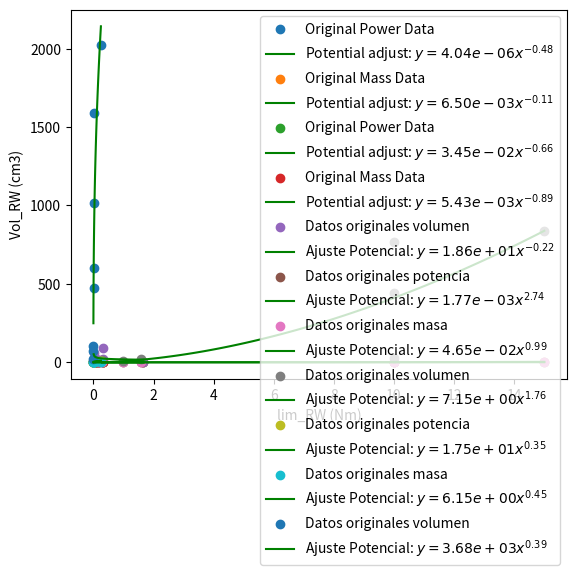
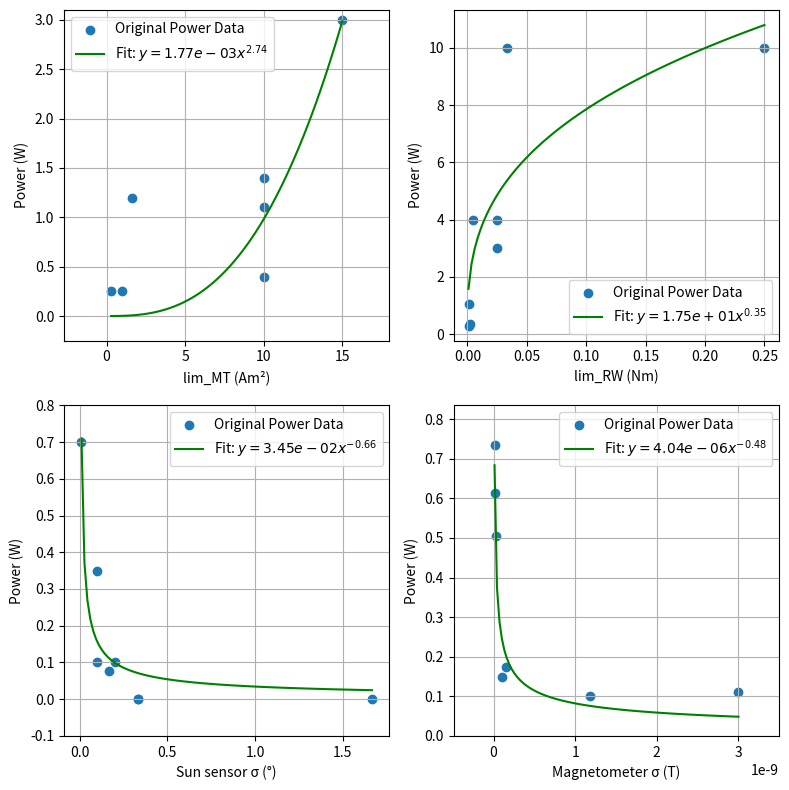
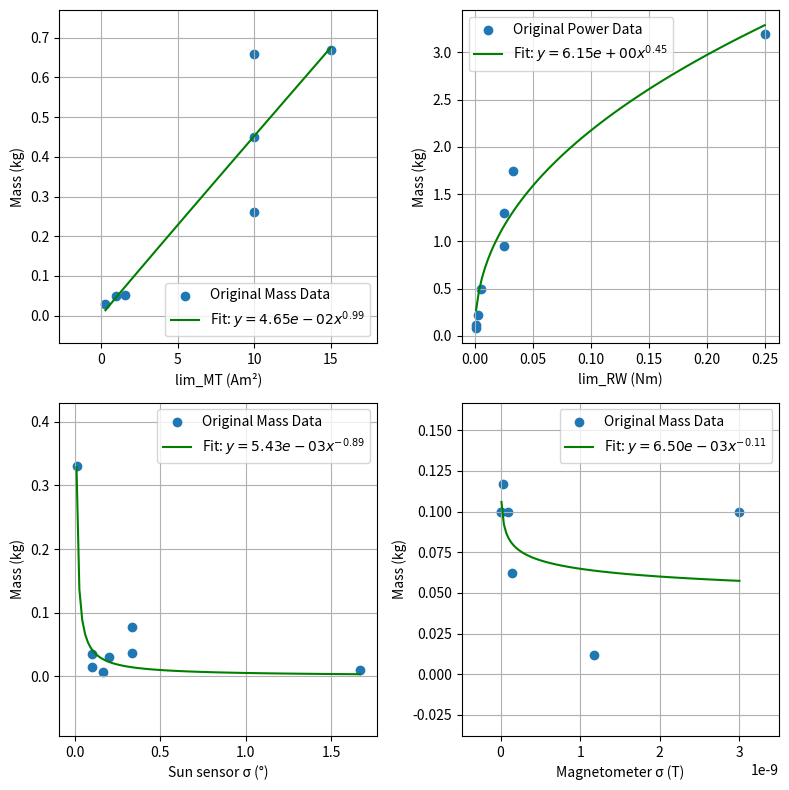

These charts were generated, in order, by the following Python code:
# -*- coding: utf-8 -*-
"""
Created on Fri Aug 23 15:43:36 2024

[redacted]
"""
#%% Magnetometro
import numpy as np
import matplotlib.pyplot as plt
from scipy.optimize import curve_fit

# Datos proporcionados
sigmas_b = np.array([0.012e-9,  #MAG-3 (AAC Clyde Space)
                      0.012e-9,  #TFM100G2 (Billingsley Aerospace & Defense)
                      0.035e-9,  #TFM65-VQS (Billingsley Aerospace & Defense)
                      0.1e-9,    #MAG-3_2 (AAC Clyde Space)
                      0.150e-9,  #Spacemag-Lite (Bartington Instruments)
                      1.18e-9,   #MM200 (AAC Clyde Space),
                      3e-9,      #DTFM100S (Billingsley Aerospace & Defense)
                      ])   

potencias_b = np.array([0.735, #W MAG-3 (AAC Clyde Space)
                    0.6125,    #TFM100G2 (Billingsley Aerospace & Defense)
                    0.504,     #TFM65-VQS (Billingsley Aerospace & Defense)
                    0.15,      #W MAG-3_2 (AAC Clyde Space)
                    0.175,     #Spacemag-Lite (Bartington Instruments)
                    0.1,       #MM200 (AAC Clyde Space)
                    0.11,      #DTFM100S (Billingsley Aerospace & Defense)
                    ])

masas_b = np.array([0.1,       #MAG-3 (AAC Clyde Space)
                    0.1,       #TFM100G2 (Billingsley Aerospace & Defense)
                    0.117,     #TFM65-VQS (Billingsley Aerospace & Defense)
                    0.1  ,     # MAG-3_2 (AAC Clyde Space)
                    0.062,     #Spacemag-Lite (Bartington Instruments)
                    0.012,     #MM200 (AAC Clyde Space)
                    0.1        #DTFM100S (Billingsley Aerospace & Defense)
                    ])

vol_b = np.array([3.51*3.23*8.26,
                  3.51* 3.23* 8.26,
                  3.51*3.23 *8.26,
                  3.51*3.23 *8.26,
                  2*2*2,
                  3.3 * 2.0 *1.13,
                  8.26 *3.51 * 3.23          
    ])

precio_b = np.array([0,
                    0, 
                    0,
                    0,
                    0,
                    0,
                    0,
                    0
                    ])

# Función potencial: y = a * x^b
def func_potencial(x, a, b):
    return a * x**b

# Función logarítmica: y = a * log(x) + b
def func_log(x, a, b):
    return a * np.log(x) + b

def func_lin(x,a,b):
    return a*x + b

# Ajuste Potencial
params_pot, _ = curve_fit(func_potencial, sigmas_b, potencias_b)
a_pot_b, b_pot_b = params_pot

params_mass, _ = curve_fit(func_potencial, sigmas_b, masas_b)
a_mass_b, b_mass_b = params_mass

# params_vol, _ = curve_fit(func_potencial, sigmas_b, vol_b)
params_vol, _ = curve_fit(func_lin, sigmas_b, vol_b)
a_vol_b, b_vol_b = params_vol

# Crear valores de x para la curva ajustada
x_fit_b = np.linspace(min(sigmas_b), max(sigmas_b), 100)

# Calcular los valores ajustados
y_potencial_b = func_potencial(x_fit_b, a_pot_b, b_pot_b)
y_mass_b = func_potencial(x_fit_b, a_mass_b, b_mass_b)
# y_vol = func_potencial(x_fit, a_vol, b_vol)
y_vol_b = func_lin(x_fit_b, a_vol_b, b_vol_b)

# Graficar los datos originales
# plt.scatter(sigmas_b, potencias_b, label='Datos originales potencia')
plt.scatter(sigmas_b, potencias_b, label='Original Power Data')
# plt.plot(x_fit, y_potencial, label=f'Ajuste Potencial: $y = {a_pot:.2e} x^{{{b_pot:.2f}}}$', color='green')
plt.plot(x_fit_b, y_potencial_b, label=f'Potential adjust: $y = {a_pot_b:.2e} x^{{{b_pot_b:.2f}}}$', color='green')
# plt.xlabel('Sigmas_b (T)')
plt.xlabel('Magnetometer Standard deviation (T)')
# plt.ylabel('Potencias_b (W)')
plt.ylabel('Magnetometer Mean Power (W)')
plt.legend()
plt.grid
plt.savefig('potencia_magn.pdf', format='pdf')
plt.show()

# plt.scatter(sigmas_b, masas_b, label='Datos originales masa')
plt.scatter(sigmas_b, masas_b, label='Original Mass Data')
# plt.plot(x_fit, y_mass, label=f'Ajuste Potencial: $y = {a_mass:.2e} x^{{{b_mass:.2f}}}$', color='green')
plt.plot(x_fit_b, y_mass_b, label=f'Potential adjust: $y = {a_mass_b:.2e} x^{{{b_mass_b:.2f}}}$', color='green')
# plt.xlabel('Sigmas_b (T)')
plt.xlabel('Magnetometer Standard deviation (T)')
plt.ylabel('Magnetometer Mass (kg)')
plt.legend()
plt.grid
plt.savefig('mass_magn.pdf', format='pdf')
plt.show()
# plt.scatter(sigmas_b, vol_b, label='Datos originales volumen')
# plt.plot(x_fit, y_vol, label=f'Ajuste Potencial: $y = {a_vol}x+{{{b_vol:.2e}}}$', color='green')
# plt.xlabel('Sigmas_b (T)')
# plt.ylabel('Vol_b (cm3)')
# plt.legend()
# plt.show()

# Graficar ajuste Potencial
# plt.plot(x_fit, y_potencial, label=f'Ajuste Potencial: $y = {a_pot:.2e} x^{{{b_pot:.2f}}}$', color='green')

# Graficar ajuste Logarítmico

# Formato de la gráfica

# plt.show()
#%% Sun sensor
import numpy as np
import matplotlib.pyplot as plt
from scipy.optimize import curve_fit
# Datos proporcionados
# sigmas_ss = np.array([0.033,  #CubeSense (CubeSpace Satellite Systems)
#                       0.05,    #FSS (Bradford Space)
#                       0.167,  #SSOC-D60 (Solar MEMS Technologies)
#                       0.167,  #MSS-01(Space Micro)
#                       0.5,    #CoSS (Bradford Space)
#                       0.833,  #CSS-01, CSS-02 (Space Micro)
#                      ])   

sigmas_ss = np.array([0.02/2, #SMART SUN SENSOR (Leonardo)
                      0.2/2, #CubeSense (Gen2)
                      0.3/3,  #SSOC-D60 (Solar MEMS Technologies)
                      0.5/3, #NanoSSOC-D60 (Solar MEMS Technologies)
                      0.2/1, #CubeSense Sun (Gen1)
                      1/3, #SS Sun Sensor - Medium (OCE Technology)
                      1/3, #MSS-01(Space Micro)
                      5/3 #CoSS (Bradford Space)
                     ])   

masas_ss = np.array([0.33, #SMART SUN SENSOR (Leonardo)
                      0.015, #CubeSense (Gen2)
                      0.035,  #SSOC-D60 (Solar MEMS Technologies)
                      0.0065, #NanoSSOC-D60 (Solar MEMS Technologies)
                      0.03, #CubeSense Sun (Gen1)
                      0.077, #SS Sun Sensor - Medium (OCE Technology)
                      0.036, #MSS-01(Space Micro)
                      0.01 #CoSS (Bradford Space)
                     ])   

potencias_ss = np.array([0.7, #SMART SUN SENSOR (Leonardo)
                        0.1,   #CubeSense Sun (Gen2)
                        0.35,   #SSOC-D60 (Solar MEMS Technologies)
                        0.0759, #NanoSSOC-D60 (Solar MEMS Technologies)
                        0.1,    #CubeSense Sun (Gen1)
                        0,      #SS Sun Sensor - Medium (OCE Technology)
                        0,      #MSS-01(Space Micro)
                        0       #CoSS (Bradford Space)     
                    ])

vol_ss = np.array([11.2*1.2*4.3, #SMART SUN SENSOR (Leonardo)
                        3.5*2.4*2.2,   #CubeSense Sun (Gen2)
                        5.0*3.0*1.2,   #SSOC-D60 (Solar MEMS Technologies)
                        4.3*1.4 *0.59, #NanoSSOC-D60 (Solar MEMS Technologies)
                        4.17 *1.77 *2.29,    #CubeSense Sun (Gen1)
                        6.0*6.0*2.6,      #SS Sun Sensor - Medium (OCE Technology)
                        2.43 * (3.49/2)**2*np.pi,      #MSS-01(Space Micro)
                        0.9 * (1.27/2)**2*np.pi       #CoSS (Bradford Space)     
                    ])

precio_ss = np.array([0,
                    0, 
                    0,
                    0,
                    0,
                    0,
                    0,
                    0
                    ])

# Función potencial: y = a * x^b
def func_potencial(x, a, b):
    return a * x**b

# Función logarítmica: y = a * log(x) + b
def func_log(x, a, b):
    return a * np.log(x) + b

# Ajuste Potencial
params_pot, _ = curve_fit(func_potencial, sigmas_ss, potencias_ss)
a_pot_ss, b_pot_ss = params_pot

params_mass, _ = curve_fit(func_potencial, sigmas_ss, masas_ss)
a_mass_ss, b_mass_ss = params_mass

params_vol, _ = curve_fit(func_potencial, sigmas_ss, vol_ss)
# params_vol, _ = curve_fit(func_log, sigmas_ss, vol_ss)
a_vol_ss, b_vol_ss = params_vol

# Crear valores de x para la curva ajustada
x_fit_ss = np.linspace(min(sigmas_ss), max(sigmas_ss), 100)

# Calcular los valores ajustados
y_potencial_ss = func_potencial(x_fit_ss, a_pot_ss, b_pot_ss)
y_mass_ss = func_potencial(x_fit_ss, a_mass_ss, b_mass_ss)
# y_vol = func_log(x_fit, a_vol, b_vol)
y_vol_ss = func_potencial(x_fit_ss, a_vol_ss, b_vol_ss)

# Graficar los datos originales
# plt.scatter(sigmas_ss, potencias_ss, label='Datos originales potencia')
plt.scatter(sigmas_ss, potencias_ss, label='Original Power Data')
# plt.plot(x_fit, y_potencial, label=f'Ajuste Potencial: $y = {a_pot:.2e} x^{{{b_pot:.2f}}}$', color='green')
plt.plot(x_fit_ss, y_potencial_ss, label=f'Potential adjust: $y = {a_pot_ss:.2e} x^{{{b_pot_ss:.2f}}}$', color='green')
# plt.xlabel('Sigmas_ss (°)')
plt.xlabel('Sun sensor Standard deviation (°)')
# plt.ylabel('Potencias_ss (W)')
plt.ylabel('Sun sensor Mean Power (W)')# Graficar los datos originales

# plt.scatter(sigmas_ss, masas_ss, label='Datos originales masa')
plt.scatter(sigmas_ss, masas_ss, label='Original Mass Data')
# plt.plot(x_fit, y_mass, label=f'Ajuste Potencial: $y = {a_mass:.2e} x^{{{b_mass:.2f}}}$', color='green')
plt.plot(x_fit_ss, y_mass_ss, label=f'Potential adjust: $y = {a_mass_ss:.2e} x^{{{b_mass_ss:.2f}}}$', color='green')
# plt.xlabel('Sigmas_ss (°)')
plt.xlabel('Sun sensor Standard deviation (°)')
# plt.ylabel('Masas_ss (kg)')
plt.ylabel('Sun sensor Mass (kg)')
plt.legend()
plt.savefig('masa_ss.pdf', format='pdf')
plt.show()

plt.scatter(sigmas_ss, vol_ss, label='Datos originales volumen')
plt.plot(x_fit_ss, y_vol_ss, label=f'Ajuste Potencial: $y = {a_vol_ss:.2e} x^{{{b_vol_ss:.2f}}}$', color='green')
plt.xlabel('Sigmas_ss (°)')
plt.ylabel('Vol_ss (cm3)')
plt.legend()
plt.show()

#%% Magnetorquer

import numpy as np
import matplotlib.pyplot as plt
from scipy.optimize import curve_fit
# Datos proporcionados

lim_MT = np.array([0.29,  #NCTR-M003 (NewSpace Systems)
                   1.0, #GMAT-1 (Michigan Aerospace Manufacturers Association)
                   1.6, #NCTR-M016 (NewSpace Systems)
                   10, #Tamam MT 1286-0003 (IAI)
                   10, #MQ10 (OCE Technology)
                   10, #GMAT-10 (Michigan Aerospace Manufacturers Association)
                   15 #Magnetic Torquer (Chang Guang Satellite Technology)
                   # 70 #Tamam MT 1286-0010 (IAI)
                   ])   

masas_MT = np.array([0.03,  #NCTR-M003 (NewSpace Systems)
                     0.05, #GMAT-1 (Michigan Aerospace Manufacturers Association)
                     0.053, #NCTR-M016 (NewSpace Systems)
                     0.26, #Tamam MT 1286-0003 (IAI)
                     0.45, #MQ10 (OCE Technology)
                     0.66, #GMAT-10 (Michigan Aerospace Manufacturers Association)
                     0.67 #Magnetic Torquer (Chang Guang Satellite Technology)
                     # 1.7 #Tamam MT 1286-0010 (IAI)
                     ])   

potencias_MT = np.array([0.25,  #NCTR-M003 (NewSpace Systems) 
                         0.25, #GMAT-1 (Michigan Aerospace Manufacturers Association)
                         1.2, #NCTR-M016 (NewSpace Systems)
                         1.1, #Tamam MT 1286-0003 (IAI)
                         0.4, #MQ10 (OCE Technology)
                         1.4, #GMAT-10 (Michigan Aerospace Manufacturers Association)
                         3 #Magnetic Torquer (Chang Guang Satellite Technology)
                         # 2.5 #Tamam MT 1286-0010 (IAI)
                    ])

vol_MT = np.array([7.2* 1.5*1.3, #NCTR-M003 (NewSpace Systems)    
                   (1.1/2)**2*np.pi*11.5, #GMAT-1 (Michigan Aerospace Manufacturers Association)
                   10.7* 1.5 * 1.3,  #NCTR-M016 (NewSpace Systems)  
                   (1.1/2)**2*np.pi*27, #Tamam MT 1286-0003 (IAI)
                   31.0 * 5.6 * 4.4 , #MQ10 (OCE Technology)
                   24.5*5.0*3.6, #GMAT-10 (Michigan Aerospace Manufacturers Association)
                   28*5.6*5.35 #Magnetic Torquer (Chang Guang Satellite Technology)
                   # (1.1/2)**2*np.pi*60, #Tamam MT 1286-0010 (IAI)
                   ])

precio_MT = np.array([0,
                    0, 
                    0,
                    0,
                    0,
                    0,
                    0,
                    0
                    ])

# Función potencial: y = a * x^b
def func_potencial(x, a, b):
    return a * x**b


# Ajuste Potencial
params_pot, _ = curve_fit(func_potencial, lim_MT, potencias_MT)
a_pot_tau, b_pot_tau = params_pot

params_mass, _ = curve_fit(func_potencial, lim_MT, masas_MT)
a_mass_tau, b_mass_tau = params_mass

params_vol, _ = curve_fit(func_potencial, lim_MT, vol_MT)
# params_vol, _ = curve_fit(func_log, sigmas_ss, vol_ss)
a_vol_tau, b_vol_tau = params_vol

# Crear valores de x para la curva ajustada
x_fit_tau = np.linspace(min(lim_MT), max(lim_MT), 100)

# Calcular los valores ajustados
y_potencial_tau = func_potencial(x_fit_tau, a_pot_tau, b_pot_tau)
y_mass_tau = func_potencial(x_fit_tau, a_mass_tau, b_mass_tau)
# y_vol = func_log(x_fit, a_vol, b_vol)
y_vol_tau = func_potencial(x_fit_tau, a_vol_tau, b_vol_tau)

# Graficar los datos originales
plt.scatter(lim_MT, potencias_MT, label='Datos originales potencia')
plt.plot(x_fit_tau, y_potencial_tau, label=f'Ajuste Potencial: $y = {a_pot_tau:.2e} x^{{{b_pot_tau:.2f}}}$', color='green')
plt.xlabel('lim_MT (Am2)')
plt.ylabel('Potencias_MT (W)')
plt.legend()
plt.savefig('potencia_MT.pdf', format='pdf')
plt.show()

plt.scatter(lim_MT, masas_MT, label='Datos originales masa')
plt.plot(x_fit_tau, y_mass_tau, label=f'Ajuste Potencial: $y = {a_mass_tau:.2e} x^{{{b_mass_tau:.2f}}}$', color='green')
plt.xlabel('lim_MT (Am2)')
plt.ylabel('Masas_MT (kg)')
plt.legend()
plt.savefig('masa_MT.pdf', format='pdf')
plt.show()

plt.scatter(lim_MT, vol_MT, label='Datos originales volumen')
plt.plot(x_fit_tau, y_vol_tau, label=f'Ajuste Potencial: $y = {a_vol_tau:.2e} x^{{{b_vol_tau:.2f}}}$', color='green')
plt.xlabel('lim_MT (Am2)')
plt.ylabel('Vol_MT (cm3)')
plt.legend()
plt.show()

#%% Rueda de reaccion

import numpy as np
import matplotlib.pyplot as plt
from scipy.optimize import curve_fit
# Datos proporcionados

lim_RW = np.array([
                    0.001,   #CubeWheel(SAVOMID)
                    0.001,   #RW-0.01 (Sinclair Interplanetary)
                    0.0023,  #Gen1: CubeWheel Large (CubeSpace)
                    0.005,   #RW 35 (Astrofein)
                    0.025,   #RW110 (SpaceOmiD)
                    0.025,   #VRM-05 (Vectronic Aerospace)
                    0.033,   #RSI 02-33-30A (Collins Aerospace)
                    0.25     #RW4 (Blue Canyon Technologies) 
                    ])   

masas_RW = np.array([
                      0.08,   #CubeWheel(SAVOMID)
                      0.12,   #RW-0.01 (Sinclair Interplanetary)
                      0.225,  #Gen1: CubeWheel Large (CubeSpace)
                      0.5,   #RW 35 (Astrofein)
                      0.95,   #RW110 (SpaceOmiD)
                      1.3,   #VRM-05 (Vectronic Aerospace)
                      1.75,   #RSI 02-33-30A (Collins Aerospace)
                      3.2    #RW4 (Blue Canyon Technologies) 
                      ])   

potencias_RW = np.array([
                        0.3,   #CubeWheel(SAVOMID)
                        1.05,   #RW-0.01 (Sinclair Interplanetary)
                        0.35,  #Gen1: CubeWheel Large (CubeSpace)
                        4.0 ,   #RW 35 (Astrofein)
                        4.0 ,   #RW110 (SpaceOmiD)
                        3.0,   #VRM-05 (Vectronic Aerospace)
                        10.0,   #RSI 02-33-30A (Collins Aerospace)
                        10.0    #RW4 (Blue Canyon Technologies) 
                    ])

vol_RW = np.array([
                    3.4 * 3.4 * 1.7,   #CubeWheel(SAVOMID)
                    5.0* 5.0* 3.0 ,   #RW-0.01 (Sinclair Interplanetary)
                    5.7*5.7*3.15 ,  #Gen1: CubeWheel Large (CubeSpace)
                    10.2 * 10.2 * 5.8 ,   #RW 35 (Astrofein)
                    11.75*10.3*3.9,   #RW110 (SpaceOmiD)
                    11.5*11.5*7.7,   #VRM-05 (Vectronic Aerospace)
                    (13.55/2)**2*np.pi*11,   #RSI 02-33-30A (Collins Aerospace)
                    17* 17 * 7               #RW4 (Blue Canyon Technologies) 
                    ])

precio_RW = np.array([0,
                    0, 
                    0,
                    0,
                    0,
                    0,
                    0,
                    0
                    ])

# Función potencial: y = a * x^b
def func_potencial(x, a, b):
    return a * x**b


# Ajuste Potencial
params_pot, _ = curve_fit(func_potencial, lim_RW, potencias_RW)
a_pot_tauRW, b_pot_tauRW = params_pot

params_mass, _ = curve_fit(func_potencial, lim_RW, masas_RW)
a_mass_tauRW, b_mass_tauRW = params_mass

params_vol, _ = curve_fit(func_potencial, lim_RW, vol_RW)
# params_vol, _ = curve_fit(func_log, sigmas_ss, vol_ss)
a_vol_tauRW, b_vol_tauRW = params_vol

# Crear valores de x para la curva ajustada
x_fit_tauRW = np.linspace(min(lim_RW), max(lim_RW), 100)

# Calcular los valores ajustados
y_potencial_tauRW  = func_potencial(x_fit_tauRW , a_pot_tauRW, b_pot_tauRW)
y_mass_tauRW = func_potencial(x_fit_tauRW, a_mass_tauRW, b_mass_tauRW)
# y_vol = func_log(x_fit, a_vol, b_vol)
y_vol_tauRW = func_potencial(x_fit_tauRW, a_vol_tauRW, b_vol_tauRW)

# Graficar los datos originales
plt.scatter(lim_RW, potencias_RW, label='Datos originales potencia')
plt.plot(x_fit_tauRW, y_potencial_tauRW, label=f'Ajuste Potencial: $y = {a_pot_tauRW:.2e} x^{{{b_pot_tauRW:.2f}}}$', color='green')
plt.xlabel('lim_RW (Nm)')
plt.ylabel('Potencias_RW (W)')
plt.legend()
plt.savefig('potencia_RW.pdf', format='pdf')
plt.show()

plt.scatter(lim_RW, masas_RW, label='Datos originales masa')
plt.plot(x_fit_tauRW, y_mass_tauRW, label=f'Ajuste Potencial: $y = {a_mass_tauRW:.2e} x^{{{b_mass_tauRW:.2f}}}$', color='green')
plt.xlabel('lim_RW (Nm)')
plt.ylabel('Masas_RW (kg)')
plt.legend()
plt.savefig('masa_RW.pdf', format='pdf')
plt.show()

plt.scatter(lim_RW, vol_RW, label='Datos originales volumen')
plt.plot(x_fit_tauRW, y_vol_tauRW, label=f'Ajuste Potencial: $y = {a_vol_tauRW:.2e} x^{{{b_vol_tauRW:.2f}}}$', color='green')
plt.xlabel('lim_RW (Nm)')
plt.ylabel('Vol_RW (cm3)')
plt.legend()
plt.show()

# 


#%%
fig, axs = plt.subplots(2, 2, figsize=(8, 8))  # 3 filas, 2 columnas

# === 1. Magnetorquers ===
# Power
axs[0, 0].scatter(lim_MT, potencias_MT, label='Original Power Data')
axs[0, 0].plot(x_fit_tau, y_potencial_tau, label=f'Fit: $y = {a_pot_tau:.2e} x^{{{b_pot_tau:.2f}}}$', color='green')
axs[0, 0].set_xlabel('lim_MT (Am²)')
axs[0, 0].set_ylabel('Power (W)')
axs[0, 0].set_xlim([min(lim_MT)-3, max(lim_MT)+3])
axs[0, 0].set_ylim([min(potencias_MT)-0.5, max(potencias_MT)+0.1])
axs[0, 0].legend()
axs[0, 0].grid(True)

# === 2. Reaction Wheels  ===
# Power
axs[0, 1].scatter(lim_RW, potencias_RW, label='Original Power Data')
axs[0, 1].plot(x_fit_tauRW, y_potencial_tauRW, label=f'Fit: $y = {a_pot_tauRW:.2e} x^{{{b_pot_tauRW:.2f}}}$', color='green')
axs[0, 1].set_xlabel('lim_RW (Nm)')
axs[0, 1].set_ylabel('Power (W)')
# axs[0, 1].set_xlim([min(lim_RW)-3, max(lim_RW)+3])
# axs[0, 1].set_ylim([min(potencias_RW)-0.5, max(potencias_RW)+0.1])
axs[0, 1].legend()
axs[0, 1].grid(True)

# === 3. Sun Sensors ===
# Power
axs[1, 0].scatter(sigmas_ss, potencias_ss, label='Original Power Data')
axs[1, 0].plot(x_fit_ss, y_potencial_ss, label=f'Fit: $y = {a_pot_ss:.2e} x^{{{b_pot_ss:.2f}}}$', color='green')
axs[1, 0].set_xlabel('Sun sensor σ (°)')
axs[1, 0].set_ylabel('Power (W)')
axs[1, 0].set_xlim([min(sigmas_ss)-0.1, max(sigmas_ss)+0.1])
axs[1, 0].set_ylim([min(potencias_ss)-0.1, max(potencias_ss)+0.1])
axs[1, 0].legend()
axs[1, 0].grid(True)

# === 4. Magnetometers ===
# Power
axs[1, 1].scatter(sigmas_b, potencias_b, label='Original Power Data')
axs[1, 1].plot(x_fit_b, y_potencial_b, label=f'Fit: $y = {a_pot_b:.2e} x^{{{b_pot_b:.2f}}}$', color='green')
axs[1, 1].set_xlabel('Magnetometer σ (T)')
axs[1, 1].set_ylabel('Power (W)')
axs[1, 1].set_xlim([min(sigmas_b)-0.5e-9, max(sigmas_b)+0.5e-9])
axs[1, 1].set_ylim([min(potencias_b)-0.1, max(potencias_b)+0.1])
axs[1, 1].legend()
axs[1, 1].grid(True)

plt.tight_layout()
plt.savefig('physical_components_Power.pdf', format='pdf')
plt.show()



#%%
fig, axs = plt.subplots(2, 2, figsize=(8, 8))  # 3 filas, 2 columnas

# === 1. Magnetorquers ===
# Mass
axs[0, 0].scatter(lim_MT, masas_MT, label='Original Mass Data')
axs[0, 0].plot(x_fit_tau, y_mass_tau, label=f'Fit: $y = {a_mass_tau:.2e} x^{{{b_mass_tau:.2f}}}$', color='green')
axs[0, 0].set_xlabel('lim_MT (Am²)')
axs[0, 0].set_ylabel('Mass (kg)')
axs[0, 0].set_xlim([min(lim_MT)-3, max(lim_MT)+3])
axs[0, 0].set_ylim([min(masas_MT)-0.1, max(masas_MT)+0.1])
axs[0, 0].legend()
axs[0, 0].grid(True)

# === 2. Reaction Wheels  ===
# Mass
axs[0, 1].scatter(lim_RW, masas_RW, label='Original Power Data')
axs[0, 1].plot(x_fit_tauRW, y_mass_tauRW, label=f'Fit: $y = {a_mass_tauRW:.2e} x^{{{b_mass_tauRW:.2f}}}$', color='green')
axs[0, 1].set_xlabel('lim_RW (Nm)')
axs[0, 1].set_ylabel('Mass (kg)')
# axs[0, 1].set_xlim([min(lim_RW)-3, max(lim_RW)+3])
# axs[0, 1].set_ylim([min(masas_RW)-0.5, max(masas_RW)+0.1])
axs[0, 1].legend()
axs[0, 1].grid(True)

# === 3. Sun Sensors ===
# Mass
axs[1, 0].scatter(sigmas_ss, masas_ss, label='Original Mass Data')
axs[1, 0].plot(x_fit_ss, y_mass_ss, label=f'Fit: $y = {a_mass_ss:.2e} x^{{{b_mass_ss:.2f}}}$', color='green')
axs[1, 0].set_xlabel('Sun sensor σ (°)')
axs[1, 0].set_ylabel('Mass (kg)')
axs[1, 0].set_xlim([min(sigmas_ss)-0.1, max(sigmas_ss)+0.1])
axs[1, 0].set_ylim([min(masas_ss)-0.1, max(masas_ss)+0.1])
axs[1, 0].legend()
axs[1, 0].grid(True)

# === 4. Magnetometers ===
# Mass
axs[1, 1].scatter(sigmas_b, masas_b, label='Original Mass Data')
axs[1, 1].plot(x_fit_b, y_mass_b, label=f'Fit: $y = {a_mass_b:.2e} x^{{{b_mass_b:.2f}}}$', color='green')
axs[1, 1].set_xlabel('Magnetometer σ (T)')
axs[1, 1].set_ylabel('Mass (kg)')
axs[1, 1].set_xlim([min(sigmas_b)-0.5e-9, max(sigmas_b)+0.5e-9])
axs[1, 1].set_ylim([min(masas_b)-0.05, max(masas_b)+0.05])
axs[1, 1].legend()
axs[1, 1].grid(True)

plt.tight_layout()
plt.savefig('physical_components_Mass.pdf', format='pdf')
plt.show()
